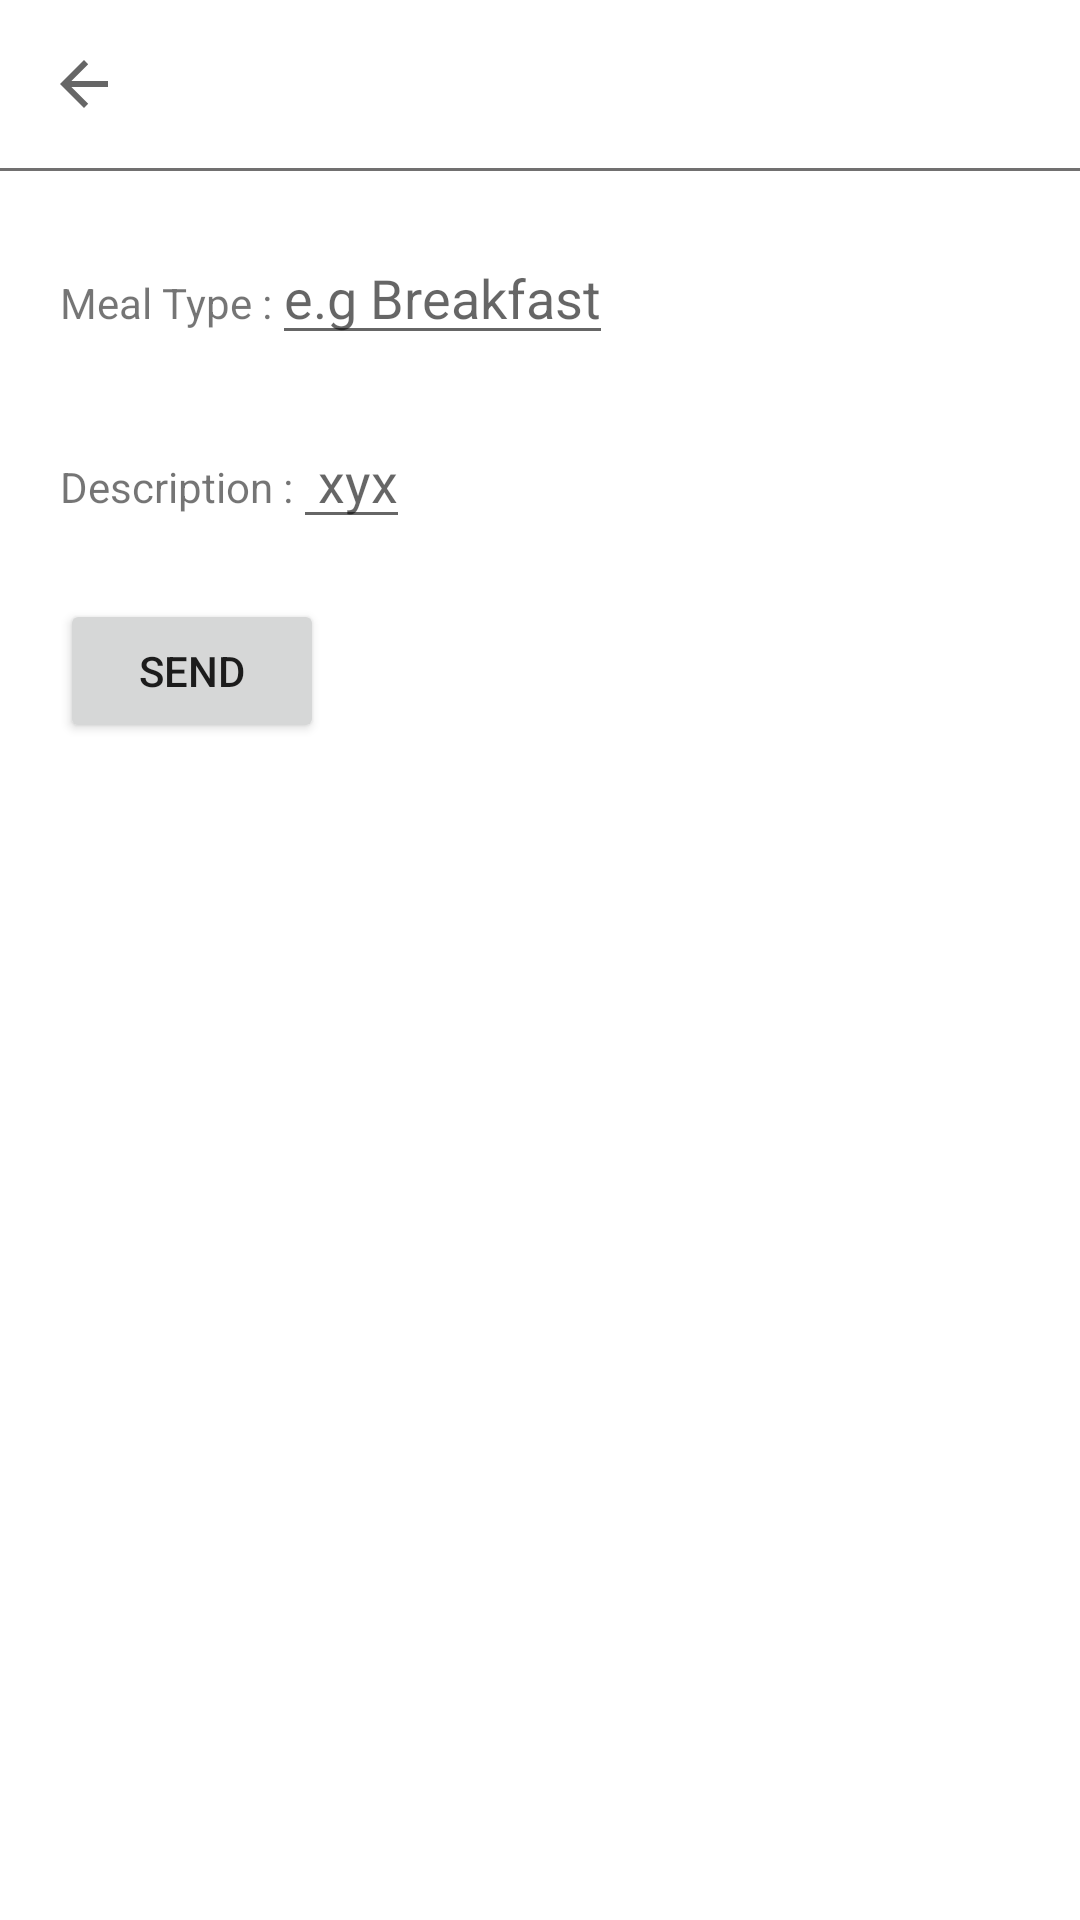

Produce the Android XML layout that renders to this screen, including the resource entries it uses.
<!-- AndroidManifest.xml: application theme Theme.ManageArk -->
<!-- res/layout/activity_feedback.xml -->
<?xml version="1.0" encoding="utf-8"?>
<LinearLayout xmlns:android="http://schemas.android.com/apk/res/android"
    xmlns:app="http://schemas.android.com/apk/res-auto"
    xmlns:tools="http://schemas.android.com/tools"
    android:layout_width="match_parent"
    android:layout_height="match_parent"
    tools:context=".feedback_activity"
    android:orientation="vertical">
    <androidx.appcompat.widget.Toolbar
        android:id="@+id/feed_toolbar"
        android:layout_width="match_parent"
        android:layout_height="?attr/actionBarSize"
        android:elevation="4dp"
        app:navigationIcon="?attr/homeAsUpIndicator">
    </androidx.appcompat.widget.Toolbar>
    <View
        android:layout_width="match_parent"
        android:layout_height="1dp"
        android:background="#717070">

    </View>
    <LinearLayout
        android:layout_marginTop="20dp"
        android:layout_marginStart="20dp"
        android:orientation="horizontal"
        android:layout_width="match_parent"
        android:layout_height="wrap_content">
        <TextView
            android:layout_width="wrap_content"
            android:layout_height="wrap_content"
            android:text="Meal Type :">
        </TextView>

        <EditText
            android:id="@+id/meal_type"
            android:layout_width="wrap_content"
            android:layout_height="wrap_content"
            android:hint="e.g Breakfast">
        </EditText>
    </LinearLayout>

    <LinearLayout
        android:layout_marginTop="20dp"
        android:layout_marginStart="20dp"
        android:orientation="horizontal"
        android:layout_width="match_parent"
        android:layout_height="wrap_content">
        <TextView
            android:layout_width="wrap_content"
            android:layout_height="wrap_content"
            android:text="Description :">
        </TextView>

        <EditText
            android:id="@+id/descp"
            android:layout_width="wrap_content"
            android:layout_height="wrap_content"
            android:hint=" xyx">
        </EditText>
    </LinearLayout>
    <Button
        android:layout_marginTop="20dp"
        android:layout_marginStart="20dp"
        android:id="@+id/feedback_bt"
        android:text="Send"
        android:layout_width="wrap_content"
        android:layout_height="wrap_content">

    </Button>

</LinearLayout>
<!-- resources referenced by this layout -->
<resources>
  <style name="Theme.ManageArk" parent="Theme.MaterialComponents.DayNight.NoActionBar">
          
          <item name="colorPrimary">@color/purple_500</item>
          <item name="colorPrimaryVariant">@color/purple_700</item>
          <item name="colorOnPrimary">@color/white</item>
          
          <item name="colorSecondary">@color/teal_200</item>
          <item name="colorSecondaryVariant">@color/teal_700</item>
          <item name="colorOnSecondary">@color/black</item>
          
          <item name="android:statusBarColor" tools:targetApi="l">?attr/colorPrimaryVariant</item>
          
      </style>
  <color name="purple_500">#FF6200EE</color>
  <color name="purple_700">#FF3700B3</color>
  <color name="white">#FFFFFFFF</color>
  <color name="teal_200">#FF03DAC5</color>
  <color name="teal_700">#FF018786</color>
  <color name="black">#FF000000</color>
</resources>
